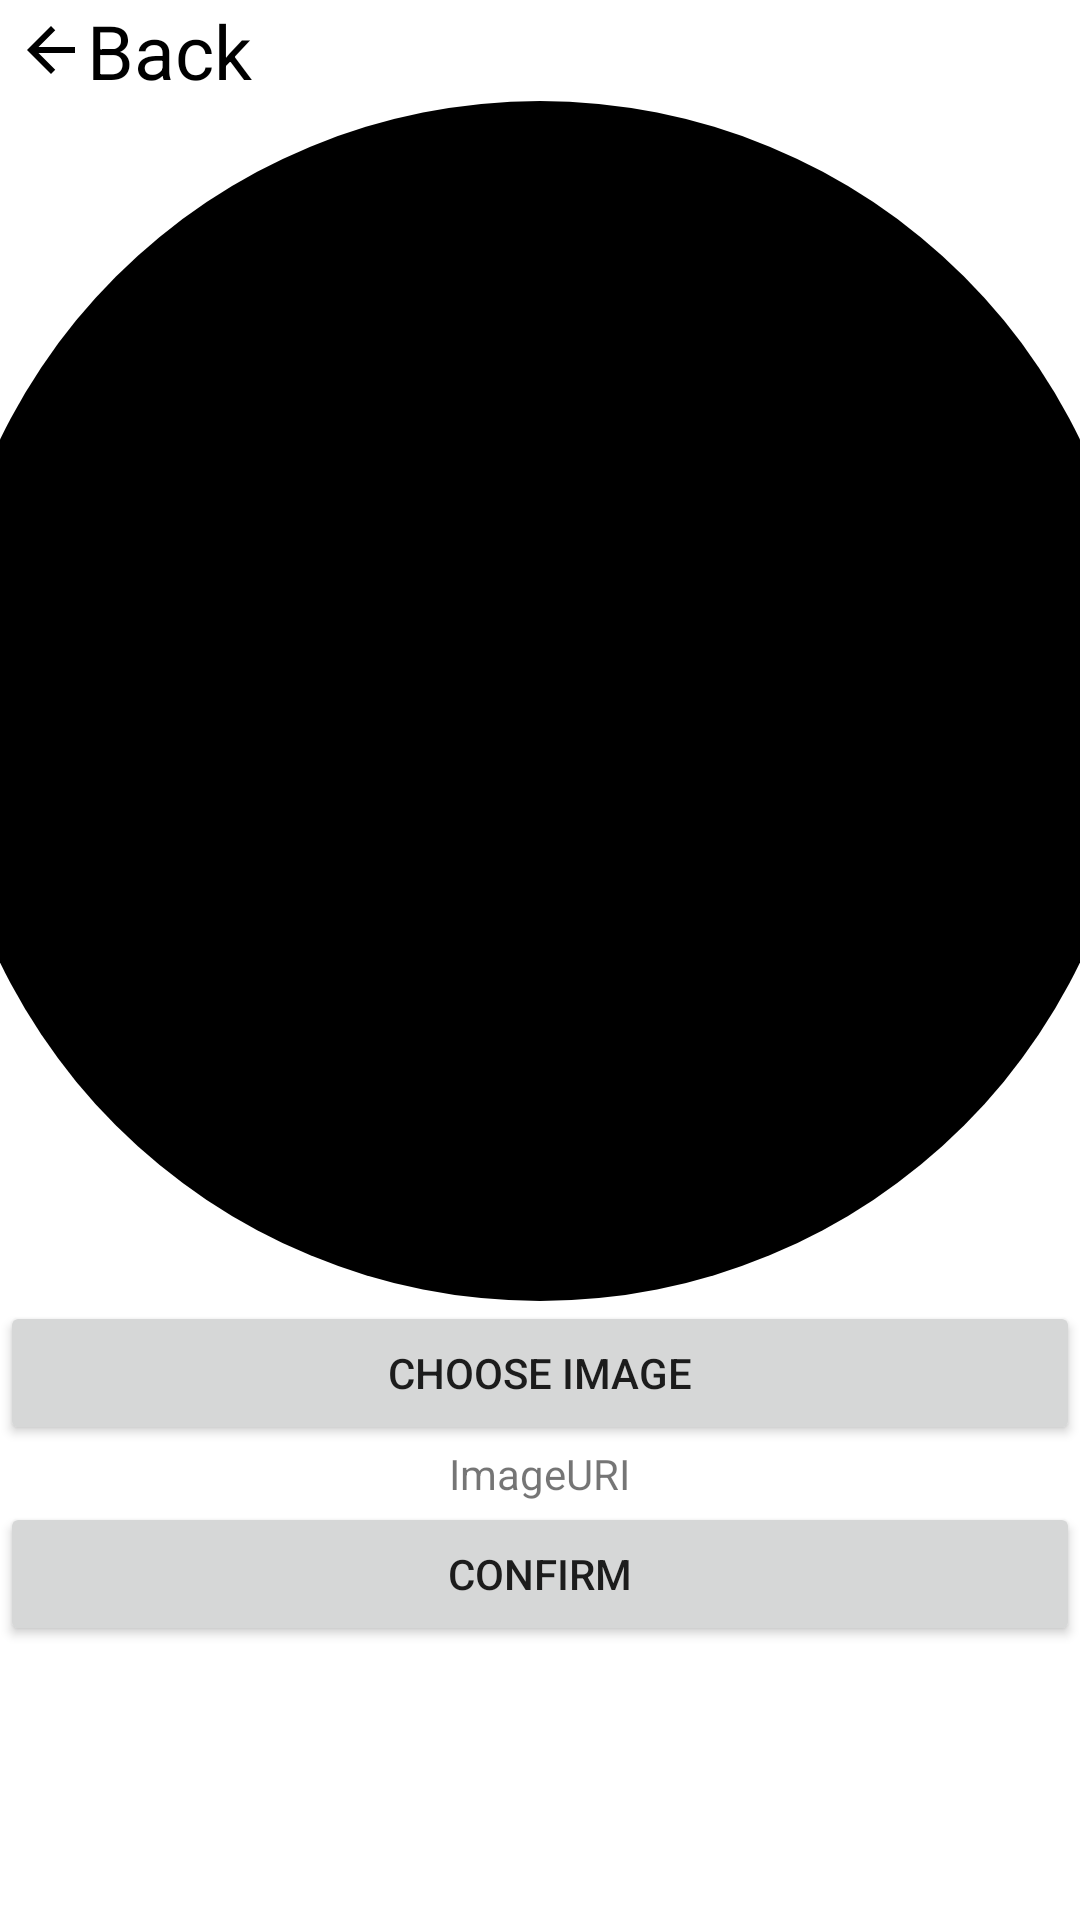

Here is an Android app screen rendered from its layout file. Give the layout XML and the strings, colors and styles it references.
<!-- AndroidManifest.xml: application theme AppTheme -->
<!-- res/layout/activity_choose_pfp.xml -->
<?xml version="1.0" encoding="utf-8"?>
<LinearLayout xmlns:android="http://schemas.android.com/apk/res/android"
    xmlns:tools="http://schemas.android.com/tools"
    android:layout_width="match_parent"
    android:layout_height="match_parent"
    android:orientation="vertical"
    android:gravity="center_horizontal">

    <TextView
        android:id="@+id/back"
        android:layout_width="wrap_content"
        android:layout_height="wrap_content"
        android:layout_gravity="center_vertical"
        android:layout_marginStart="5dp"
        android:text="Back"
        android:drawableLeft="@drawable/baseline_arrow_back_24"
        android:drawableTint="@color/black"
        android:textColor="@color/black"
        android:textSize="25sp" />

    <ImageView
        android:id="@+id/image_view"
        android:layout_width="400dp"
        android:layout_height="400dp"
        android:background="@drawable/round_image_view"
        android:scaleType="centerCrop"
        android:src="@drawable/baseline_image_24" />

    <Button
        android:id="@+id/choose_image_button"
        style="@style/Base.Theme.team5MADAssignmentOnTask"
        android:layout_width="match_parent"
        android:layout_height="wrap_content"
        android:text="Choose Image" />
    <TextView
        android:id="@+id/Image_URI"
        android:layout_width="wrap_content"
        android:layout_height="wrap_content"
        android:text="ImageURI"/>

    <Button
        android:id="@+id/confirm_button"
        style="@style/Base.Theme.team5MADAssignmentOnTask"
        android:layout_width="match_parent"
        android:layout_height="wrap_content"
        android:text="Confirm" />

</LinearLayout>
<!-- resources referenced by this layout -->
<resources>
  <color name="black">#FF000000</color>
  <!-- drawable baseline_arrow_back_24 (drawable) -->
  <vector android:autoMirrored="true" android:height="24dp"
      android:tint="#D2C6C6" android:viewportHeight="24"
      android:viewportWidth="24" android:width="24dp" xmlns:android="http://schemas.android.com/apk/res/android">
      <path android:fillColor="@android:color/white" android:pathData="M20,11H7.83l5.59,-5.59L12,4l-8,8 8,8 1.41,-1.41L7.83,13H20v-2z"/>
  </vector>
  <!-- drawable round_image_view (drawable) -->
  <shape xmlns:android="http://schemas.android.com/apk/res/android">
      <corners android:radius="1000dp" />
      <solid android:color="#000000" />
  </shape>
  <style name="Base.Theme.team5MADAssignmentOnTask" parent="Theme.Material3.DayNight.NoActionBar">
          
  
          <item name="android:windowBackground">@color/dark_background</item>
          <item name="android:textColorPrimary">@color/dark_text_primary</item>
      </style>
  <style name="AppTheme" parent="Base.Theme.MADAssignment">
          
      </style>
  <color name="dark_background">#121212</color>
  <color name="dark_text_primary">#ffffff</color>
  <style name="Base.Theme.MADAssignment" parent="Theme.MaterialComponents.DayNight.NoActionBar">
          <item name="android:statusBarColor">@color/app_theme</item>
  
      </style>
  <color name="app_theme">#004B49</color>
</resources>
